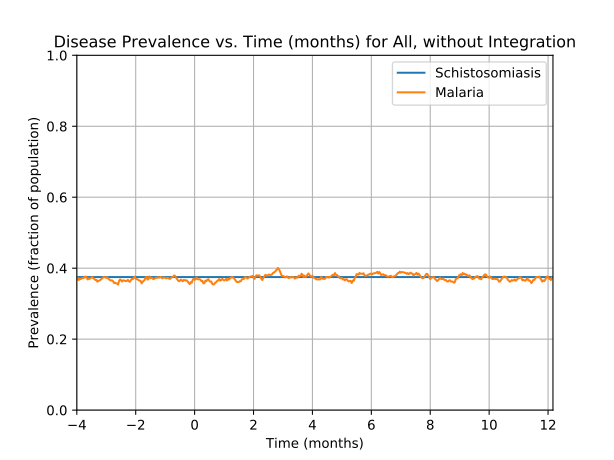

Values plotted in this chart, from the file beside it:
Prevalence of schistosomiasis by age gro…, , , , , , , Prevalence of malaria by age group vs. t…, , , , , , , Prevalence of coinfection by age group v…
Time (d), 0-4 y/o, 5-15 y/o, 16+ y/o, All, , , Time (d), 0-4 y/o, 5-15 y/o, 16+ y/o, All, , , Time (d), 0-4 y/o, 5-15 y/o, 16+ y/o, All
0, 0.371, 0.3667, 0.381, 0.375, , , 0, 0.06069, 0.0764, 0.06581, 0.068, , , 0, 0.03172, 0.0348, 0.03529, 0.0345
1, 0.371, 0.3667, 0.381, 0.375, , , 1, 0.1283, 0.146, 0.1307, 0.1347, , , 1, 0.06207, 0.06197, 0.07153, 0.067
2, 0.371, 0.3667, 0.381, 0.375, , , 2, 0.1807, 0.2046, 0.1855, 0.1903, , , 2, 0.09103, 0.08913, 0.09728, 0.09375
3, 0.371, 0.3667, 0.381, 0.375, , , 3, 0.2372, 0.2513, 0.2327, 0.239, , , 3, 0.1103, 0.1129, 0.1197, 0.116
4, 0.371, 0.3667, 0.381, 0.375, , , 4, 0.2924, 0.3081, 0.2833, 0.2923, , , 4, 0.1352, 0.1358, 0.145, 0.1405
5, 0.371, 0.3667, 0.381, 0.375, , , 5, 0.2993, 0.3073, 0.2866, 0.295, , , 5, 0.1324, 0.1299, 0.1488, 0.1403
6, 0.371, 0.3667, 0.381, 0.375, , , 6, 0.3007, 0.3098, 0.3028, 0.3045, , , 6, 0.1297, 0.1333, 0.1459, 0.1393
7, 0.371, 0.3667, 0.381, 0.375, , , 7, 0.3172, 0.3048, 0.3052, 0.3073, , , 7, 0.1338, 0.1307, 0.1464, 0.1395
8, 0.371, 0.3667, 0.381, 0.375, , , 8, 0.3324, 0.3107, 0.3162, 0.3175, , , 8, 0.1421, 0.1324, 0.1564, 0.1468
9, 0.371, 0.3667, 0.381, 0.375, , , 9, 0.3269, 0.3098, 0.3214, 0.319, , , 9, 0.1352, 0.1316, 0.155, 0.1445
10, 0.371, 0.3667, 0.381, 0.375, , , 10, 0.3186, 0.309, 0.33, 0.3218, , , 10, 0.1352, 0.1333, 0.1588, 0.147
11, 0.371, 0.3667, 0.381, 0.375, , , 11, 0.3186, 0.3124, 0.3309, 0.3233, , , 11, 0.1448, 0.1358, 0.1621, 0.1513
12, 0.371, 0.3667, 0.381, 0.375, , , 12, 0.3145, 0.309, 0.329, 0.3205, , , 12, 0.1407, 0.1316, 0.1569, 0.1465
13, 0.371, 0.3667, 0.381, 0.375, , , 13, 0.3145, 0.3124, 0.3309, 0.3225, , , 13, 0.1352, 0.1299, 0.1545, 0.1438
14, 0.371, 0.3667, 0.381, 0.375, , , 14, 0.3131, 0.3166, 0.3333, 0.3248, , , 14, 0.1324, 0.1307, 0.154, 0.1433
15, 0.371, 0.3667, 0.381, 0.375, , , 15, 0.3117, 0.3251, 0.3305, 0.3255, , , 15, 0.1338, 0.1316, 0.1555, 0.1445
16, 0.371, 0.3667, 0.381, 0.375, , , 16, 0.3117, 0.3217, 0.3286, 0.3235, , , 16, 0.1269, 0.1299, 0.1516, 0.1408
17, 0.371, 0.3667, 0.381, 0.375, , , 17, 0.3007, 0.3226, 0.3276, 0.3213, , , 17, 0.1172, 0.1358, 0.1497, 0.1398
18, 0.371, 0.3667, 0.381, 0.375, , , 18, 0.2966, 0.3192, 0.3205, 0.3158, , , 18, 0.1145, 0.1299, 0.1412, 0.133
19, 0.371, 0.3667, 0.381, 0.375, , , 19, 0.309, 0.3141, 0.3143, 0.3133, , , 19, 0.1159, 0.1231, 0.1354, 0.1282
20, 0.371, 0.3667, 0.381, 0.375, , , 20, 0.3034, 0.32, 0.3128, 0.3133, , , 20, 0.1145, 0.1265, 0.133, 0.1277
21, 0.371, 0.3667, 0.381, 0.375, , , 21, 0.3228, 0.3217, 0.3128, 0.3173, , , 21, 0.1228, 0.1205, 0.1326, 0.1272
22, 0.371, 0.3667, 0.381, 0.375, , , 22, 0.3269, 0.3268, 0.31, 0.318, , , 22, 0.1214, 0.1205, 0.133, 0.1272
23, 0.371, 0.3667, 0.381, 0.375, , , 23, 0.3366, 0.3217, 0.3147, 0.3208, , , 23, 0.131, 0.1256, 0.1359, 0.132
24, 0.371, 0.3667, 0.381, 0.375, , , 24, 0.3324, 0.3311, 0.3138, 0.3223, , , 24, 0.131, 0.1324, 0.1369, 0.1345
25, 0.371, 0.3667, 0.381, 0.375, , , 25, 0.3434, 0.3319, 0.3257, 0.3308, , , 25, 0.1338, 0.1341, 0.145, 0.1398
26, 0.371, 0.3667, 0.381, 0.375, , , 26, 0.3448, 0.3336, 0.33, 0.3338, , , 26, 0.131, 0.1375, 0.1474, 0.1415
27, 0.371, 0.3667, 0.381, 0.375, , , 27, 0.3572, 0.3353, 0.3362, 0.3398, , , 27, 0.1352, 0.1375, 0.1478, 0.1425
28, 0.371, 0.3667, 0.381, 0.375, , , 28, 0.36, 0.3497, 0.3433, 0.3483, , , 28, 0.1434, 0.1367, 0.1493, 0.1445
29, 0.371, 0.3667, 0.381, 0.375, , , 29, 0.3683, 0.3523, 0.3524, 0.3553, , , 29, 0.1503, 0.1367, 0.1493, 0.1458
30, 0.371, 0.3667, 0.381, 0.375, , , 30, 0.3586, 0.3667, 0.3529, 0.358, , , 30, 0.1434, 0.1435, 0.1464, 0.145
31, 0.371, 0.3667, 0.381, 0.375, , , 31, 0.3531, 0.3727, 0.351, 0.3578, , , 31, 0.1407, 0.1469, 0.1497, 0.1473
32, 0.371, 0.3667, 0.381, 0.375, , , 32, 0.3641, 0.371, 0.3548, 0.3613, , , 32, 0.1448, 0.1452, 0.1531, 0.1493
33, 0.371, 0.3667, 0.381, 0.375, , , 33, 0.3738, 0.3642, 0.3524, 0.3598, , , 33, 0.1476, 0.1477, 0.1497, 0.1488
34, 0.371, 0.3667, 0.381, 0.375, , , 34, 0.3779, 0.3676, 0.3538, 0.3623, , , 34, 0.1462, 0.1503, 0.1488, 0.1488
35, 0.371, 0.3667, 0.381, 0.375, , , 35, 0.3766, 0.3659, 0.3586, 0.364, , , 35, 0.1448, 0.152, 0.1497, 0.1495
36, 0.371, 0.3667, 0.381, 0.375, , , 36, 0.3766, 0.3642, 0.3519, 0.36, , , 36, 0.1434, 0.1494, 0.1435, 0.1453
37, 0.371, 0.3667, 0.381, 0.375, , , 37, 0.3807, 0.3582, 0.35, 0.358, , , 37, 0.1448, 0.1469, 0.1416, 0.1438
38, 0.371, 0.3667, 0.381, 0.375, , , 38, 0.3821, 0.3599, 0.3548, 0.3613, , , 38, 0.1476, 0.1486, 0.1445, 0.1463
39, 0.371, 0.3667, 0.381, 0.375, , , 39, 0.3752, 0.3599, 0.3495, 0.3573, , , 39, 0.1393, 0.1426, 0.1416, 0.1415
40, 0.371, 0.3667, 0.381, 0.375, , , 40, 0.3752, 0.3608, 0.3534, 0.3595, , , 40, 0.1421, 0.1375, 0.144, 0.1418
41, 0.371, 0.3667, 0.381, 0.375, , , 41, 0.3793, 0.3582, 0.3662, 0.3663, , , 41, 0.1462, 0.1316, 0.1469, 0.1423
42, 0.371, 0.3667, 0.381, 0.375, , , 42, 0.3641, 0.3574, 0.3653, 0.3628, , , 42, 0.1379, 0.1265, 0.1445, 0.138
43, 0.371, 0.3667, 0.381, 0.375, , , 43, 0.3586, 0.3531, 0.3624, 0.359, , , 43, 0.1269, 0.1197, 0.1412, 0.1323
44, 0.371, 0.3667, 0.381, 0.375, , , 44, 0.3448, 0.3489, 0.3639, 0.356, , , 44, 0.1283, 0.1146, 0.1407, 0.1308
45, 0.371, 0.3667, 0.381, 0.375, , , 45, 0.3531, 0.3463, 0.3615, 0.3555, , , 45, 0.1297, 0.1121, 0.1378, 0.1288
46, 0.371, 0.3667, 0.381, 0.375, , , 46, 0.349, 0.3447, 0.3615, 0.3543, , , 46, 0.1241, 0.1112, 0.135, 0.126
47, 0.371, 0.3667, 0.381, 0.375, , , 47, 0.3531, 0.3463, 0.3677, 0.3588, , , 47, 0.1241, 0.1112, 0.1369, 0.127
48, 0.371, 0.3667, 0.381, 0.375, , , 48, 0.3503, 0.3421, 0.3715, 0.359, , , 48, 0.1228, 0.1129, 0.1359, 0.1267
49, 0.371, 0.3667, 0.381, 0.375, , , 49, 0.349, 0.3379, 0.3715, 0.3575, , , 49, 0.1186, 0.1112, 0.1335, 0.1242
50, 0.371, 0.3667, 0.381, 0.375, , , 50, 0.3572, 0.3379, 0.3758, 0.3612, , , 50, 0.1159, 0.1138, 0.135, 0.1252
51, 0.371, 0.3667, 0.381, 0.375, , , 51, 0.3572, 0.3447, 0.3677, 0.359, , , 51, 0.1172, 0.1163, 0.134, 0.1257
52, 0.371, 0.3667, 0.381, 0.375, , , 52, 0.3503, 0.3438, 0.3648, 0.356, , , 52, 0.1159, 0.118, 0.1359, 0.127
53, 0.371, 0.3667, 0.381, 0.375, , , 53, 0.3655, 0.3531, 0.3591, 0.3585, , , 53, 0.1269, 0.1197, 0.1388, 0.131
54, 0.371, 0.3667, 0.381, 0.375, , , 54, 0.3572, 0.3523, 0.3553, 0.3548, , , 54, 0.1283, 0.1248, 0.1412, 0.134
55, 0.371, 0.3667, 0.381, 0.375, , , 55, 0.3531, 0.3557, 0.3581, 0.3565, , , 55, 0.1338, 0.1273, 0.1397, 0.135
56, 0.371, 0.3667, 0.381, 0.375, , , 56, 0.3531, 0.354, 0.3615, 0.3578, , , 56, 0.1338, 0.1248, 0.1378, 0.1332
57, 0.371, 0.3667, 0.381, 0.375, , , 57, 0.3586, 0.3514, 0.3591, 0.3568, , , 57, 0.1379, 0.129, 0.1359, 0.1342
58, 0.371, 0.3667, 0.381, 0.375, , , 58, 0.3559, 0.3574, 0.3619, 0.3595, , , 58, 0.1338, 0.1384, 0.134, 0.1352
... 1,036 more rows
